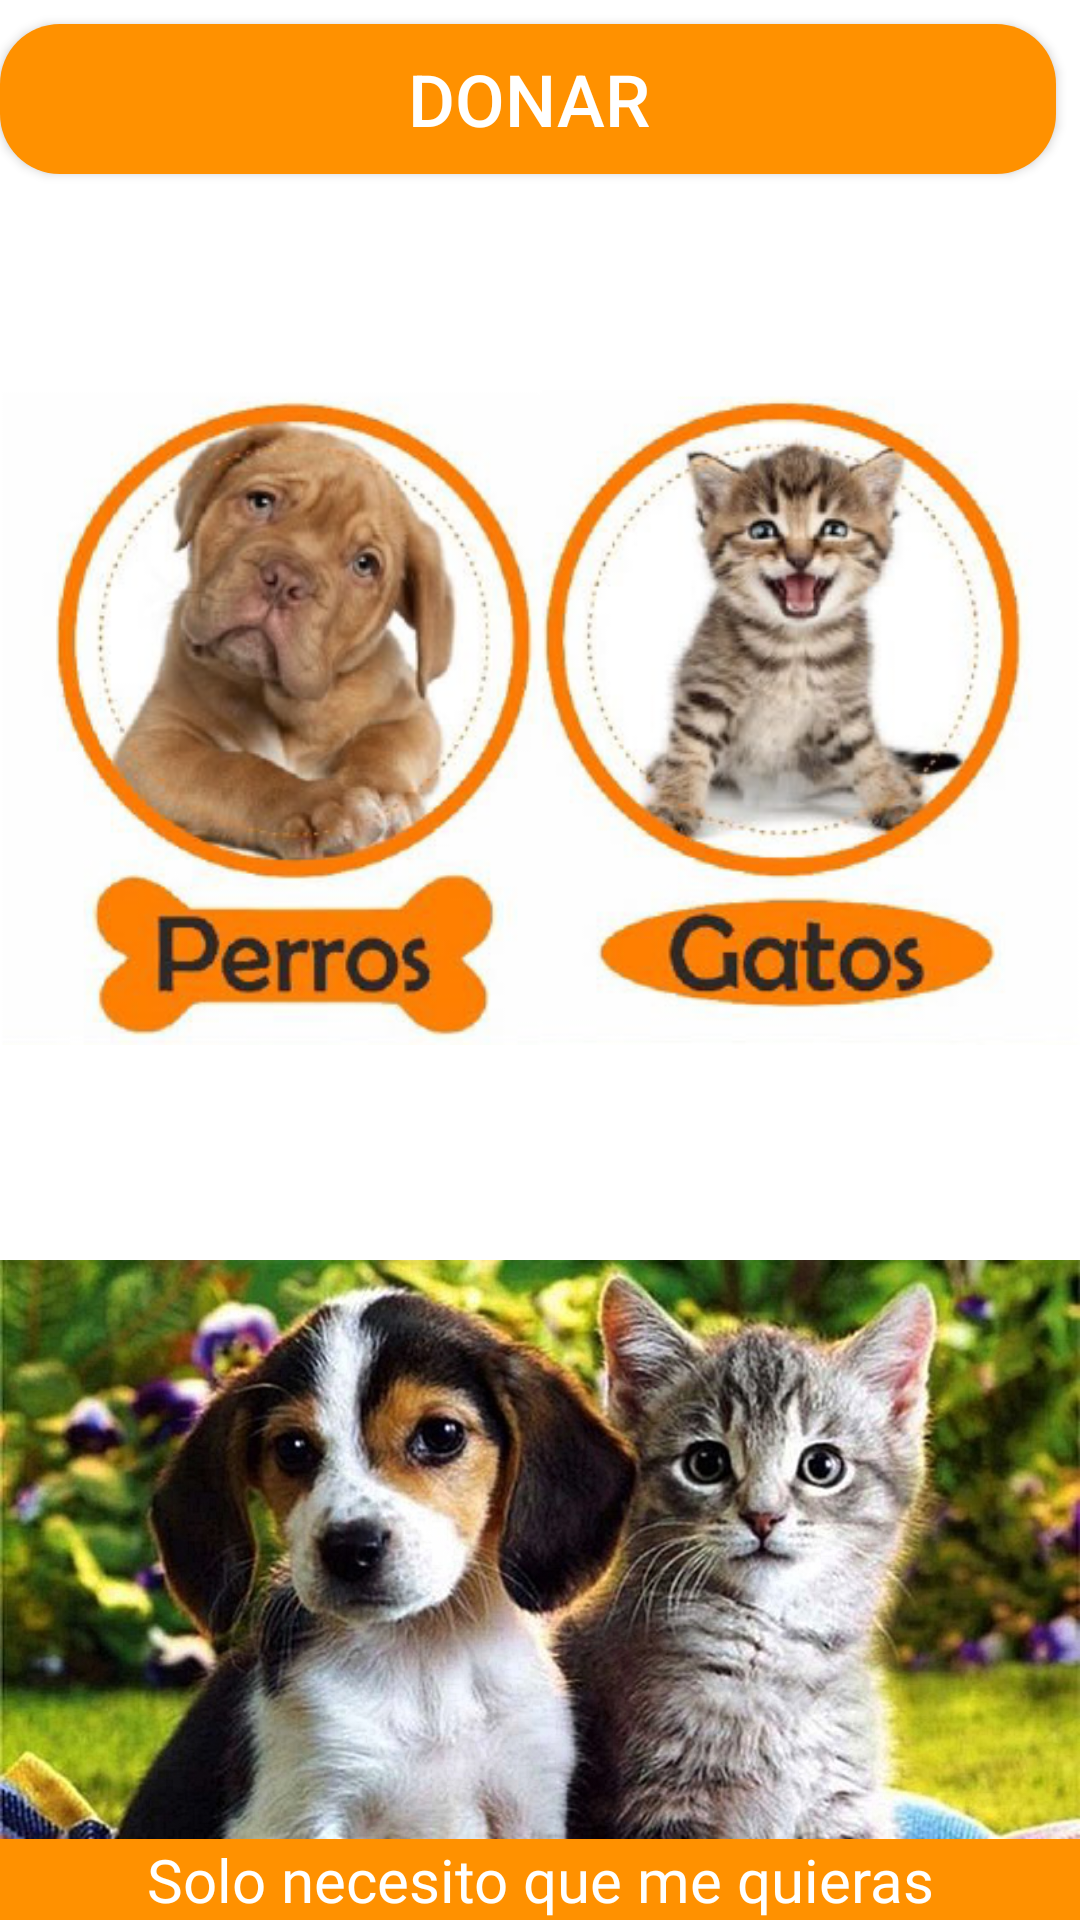

Write the Android layout XML for this screen, with the resource values it uses.
<!-- AndroidManifest.xml: application theme AppTheme -->
<!-- res/layout/content_main.xml -->
<?xml version="1.0" encoding="utf-8"?>
<android.support.constraint.ConstraintLayout xmlns:android="http://schemas.android.com/apk/res/android"
    xmlns:app="http://schemas.android.com/apk/res-auto"
    xmlns:tools="http://schemas.android.com/tools"
    android:layout_width="match_parent"
    android:layout_height="match_parent"
    app:layout_behavior="@string/appbar_scrolling_view_behavior"
    tools:context=".MainActivity"
    tools:showIn="@layout/activity_main"
    android:background="@color/white">

    <Button
        android:id="@+id/donar"
        android:layout_width="match_parent"
        android:layout_height="0dp"
        android:layout_marginTop="8dp"
        android:layout_marginEnd="8dp"
        android:layout_marginRight="8dp"
        android:background="@drawable/buttonback"
        android:text="Donar"
        android:textColor="@color/white"
        android:textSize="24sp"
        app:layout_constraintEnd_toEndOf="parent"
        app:layout_constraintTop_toTopOf="parent" />

    <android.support.constraint.ConstraintLayout
        android:layout_width="match_parent"
        android:layout_height="0dp"
        android:orientation="vertical"
        app:layout_constraintBottom_toBottomOf="parent"
        app:layout_constraintTop_toBottomOf="@+id/donar">

        <LinearLayout
            android:layout_width="match_parent"
            android:layout_height="wrap_content"
            android:layout_marginTop="8dp"
            android:layout_marginBottom="8dp"
            android:orientation="horizontal"
            app:layout_constraintBottom_toTopOf="@+id/imageView3"
            app:layout_constraintTop_toTopOf="parent">

            <ImageView
                android:id="@+id/perro"
                android:layout_width="0dp"
                android:layout_height="wrap_content"
                android:layout_weight="1"
                android:adjustViewBounds="true"
                android:scaleType="fitCenter"
                android:src="@drawable/perro" />

            <ImageView
                android:id="@+id/gato"
                android:layout_width="0dp"
                android:layout_height="wrap_content"
                android:layout_weight="1"
                android:adjustViewBounds="true"
                android:scaleType="fitCenter"
                android:src="@drawable/gato" />
        </LinearLayout>

        <ImageView
            android:id="@+id/imageView3"
            android:layout_width="match_parent"
            android:layout_height="wrap_content"
            android:adjustViewBounds="true"
            android:src="@drawable/gatoyperro"
            app:layout_constraintBottom_toTopOf="@+id/texto" />

        <TextView
            android:id="@+id/texto"
            android:layout_width="match_parent"
            android:layout_height="wrap_content"
            android:background="@color/colorPrimary"
            android:fontFamily="@font/lemon"
            android:text="Solo necesito que me quieras"
            android:textAlignment="center"
            android:textColor="@color/white"
            android:textSize="20sp"
            app:layout_constraintBottom_toBottomOf="parent"
            tools:fontFamily="@font/lemon"
            tools:textSize="20sp" />
    </android.support.constraint.ConstraintLayout>
</android.support.constraint.ConstraintLayout>
<!-- res/layout/activity_main.xml (included above) -->
<?xml version="1.0" encoding="utf-8"?>
<android.support.design.widget.CoordinatorLayout xmlns:android="http://schemas.android.com/apk/res/android"
    xmlns:app="http://schemas.android.com/apk/res-auto"
    xmlns:tools="http://schemas.android.com/tools"
    android:layout_width="match_parent"
    android:layout_height="match_parent"
    tools:context=".MainActivity">

    <android.support.design.widget.AppBarLayout
        android:layout_width="match_parent"
        android:layout_height="wrap_content"
        android:theme="@style/AppTheme.AppBarOverlay"
        >

        <android.support.v7.widget.Toolbar
            android:id="@+id/toolbar"
            android:layout_width="match_parent"
            android:layout_height="?attr/actionBarSize"
            android:background="@color/colorPrimary"
            app:popupTheme="@style/AppTheme.PopupOverlay"/>


    </android.support.design.widget.AppBarLayout>

    <include layout="@layout/content_main" />

    <android.support.design.widget.FloatingActionButton
        android:id="@+id/fab"
        android:layout_width="wrap_content"
        android:layout_height="wrap_content"
        android:layout_gravity="bottom|end"
        android:layout_margin="@dimen/fab_margin"
        app:srcCompat="@drawable/ic_add_white_24dp" />

</android.support.design.widget.CoordinatorLayout>
<!-- resources referenced by this layout -->
<resources>
  <color name="colorPrimary">#ff9100</color>
  <color name="white">#ffffff</color>
  <!-- drawable buttonback (drawable) -->
  <?xml version="1.0" encoding="utf-8"?>
  <selector xmlns:android="http://schemas.android.com/apk/res/android">
      <item>
          <shape android:shape="rectangle">
              <solid android:color="@color/colorPrimary"/>
              <corners android:radius="20dp"/>
              <size android:height="50dp"/>
          </shape>
  
      </item>
  </selector>
  <!-- drawable gato: png bitmap (drawable, 95836 bytes) -->
  <!-- drawable gatoyperro: jpg bitmap (drawable, 128750 bytes) -->
  <!-- drawable perro: png bitmap (drawable, 103502 bytes) -->
  <style name="AppTheme.AppBarOverlay" parent="ThemeOverlay.AppCompat.Dark.ActionBar" />
  <style name="AppTheme.PopupOverlay" parent="ThemeOverlay.AppCompat.Light" />
  <style name="AppTheme" parent="Theme.AppCompat.Light.DarkActionBar">
          
          <item name="colorPrimary">@color/colorPrimary</item>
          <item name="colorPrimaryDark">@color/colorPrimaryDark</item>
          <item name="colorAccent">@color/colorAccent</item>
          <item name="windowActionBar">false</item>
          <item name="windowNoTitle">true</item>
      </style>
  <color name="colorPrimaryDark">#000000</color>
  <color name="colorAccent">#000000</color>
</resources>
